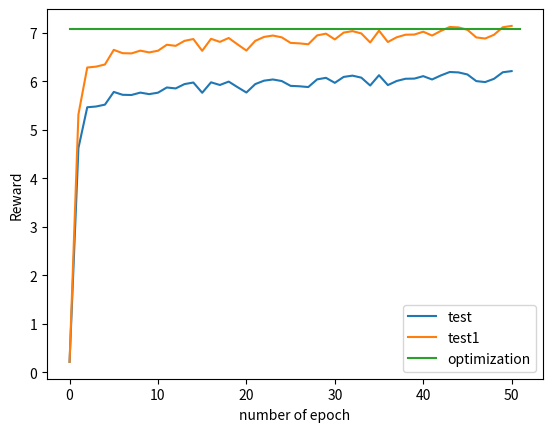

Python code for this plot:
import matplotlib.pyplot as plt
import numpy as np
from sympy.physics.control.control_plots import matplotlib

test = [0.2149, 4.6212, 5.4624, 5.4781, 5.5165, 5.7785, 5.7192, 5.7152, 5.7646, 5.7329, 5.7629, 5.8702, 5.8506, 5.9400, 5.9724, 5.7612,
        5.9765, 5.9215, 5.9913, 5.8764, 5.7662, 5.9397, 6.0107, 6.0350, 6.0026, 5.9036, 5.8948, 5.8789, 6.0374, 6.0688, 5.9658, 6.0879,
        6.1142, 6.0726, 5.9108, 6.1229, 5.9193, 6.0040, 6.0501, 6.0531, 6.1038, 6.0350, 6.1186, 6.1891, 6.1804, 6.1380, 6.0016, 5.9813,
        6.0483, 6.1838, 6.2075]
test = np.array(test)
test1 = test*1.15
test1[0] = 0.2149

x = np.arange(0,51+1)
optimization = np.full_like(x,1)*7.0685
plt.plot(test, label = "test")
plt.plot(test1, label = "test1")
plt.plot(x, optimization, label = "optimization")
plt.xlabel("number of epoch")
plt.ylabel('Reward')
plt.legend()
# %matplotlib inline
plt.show()
